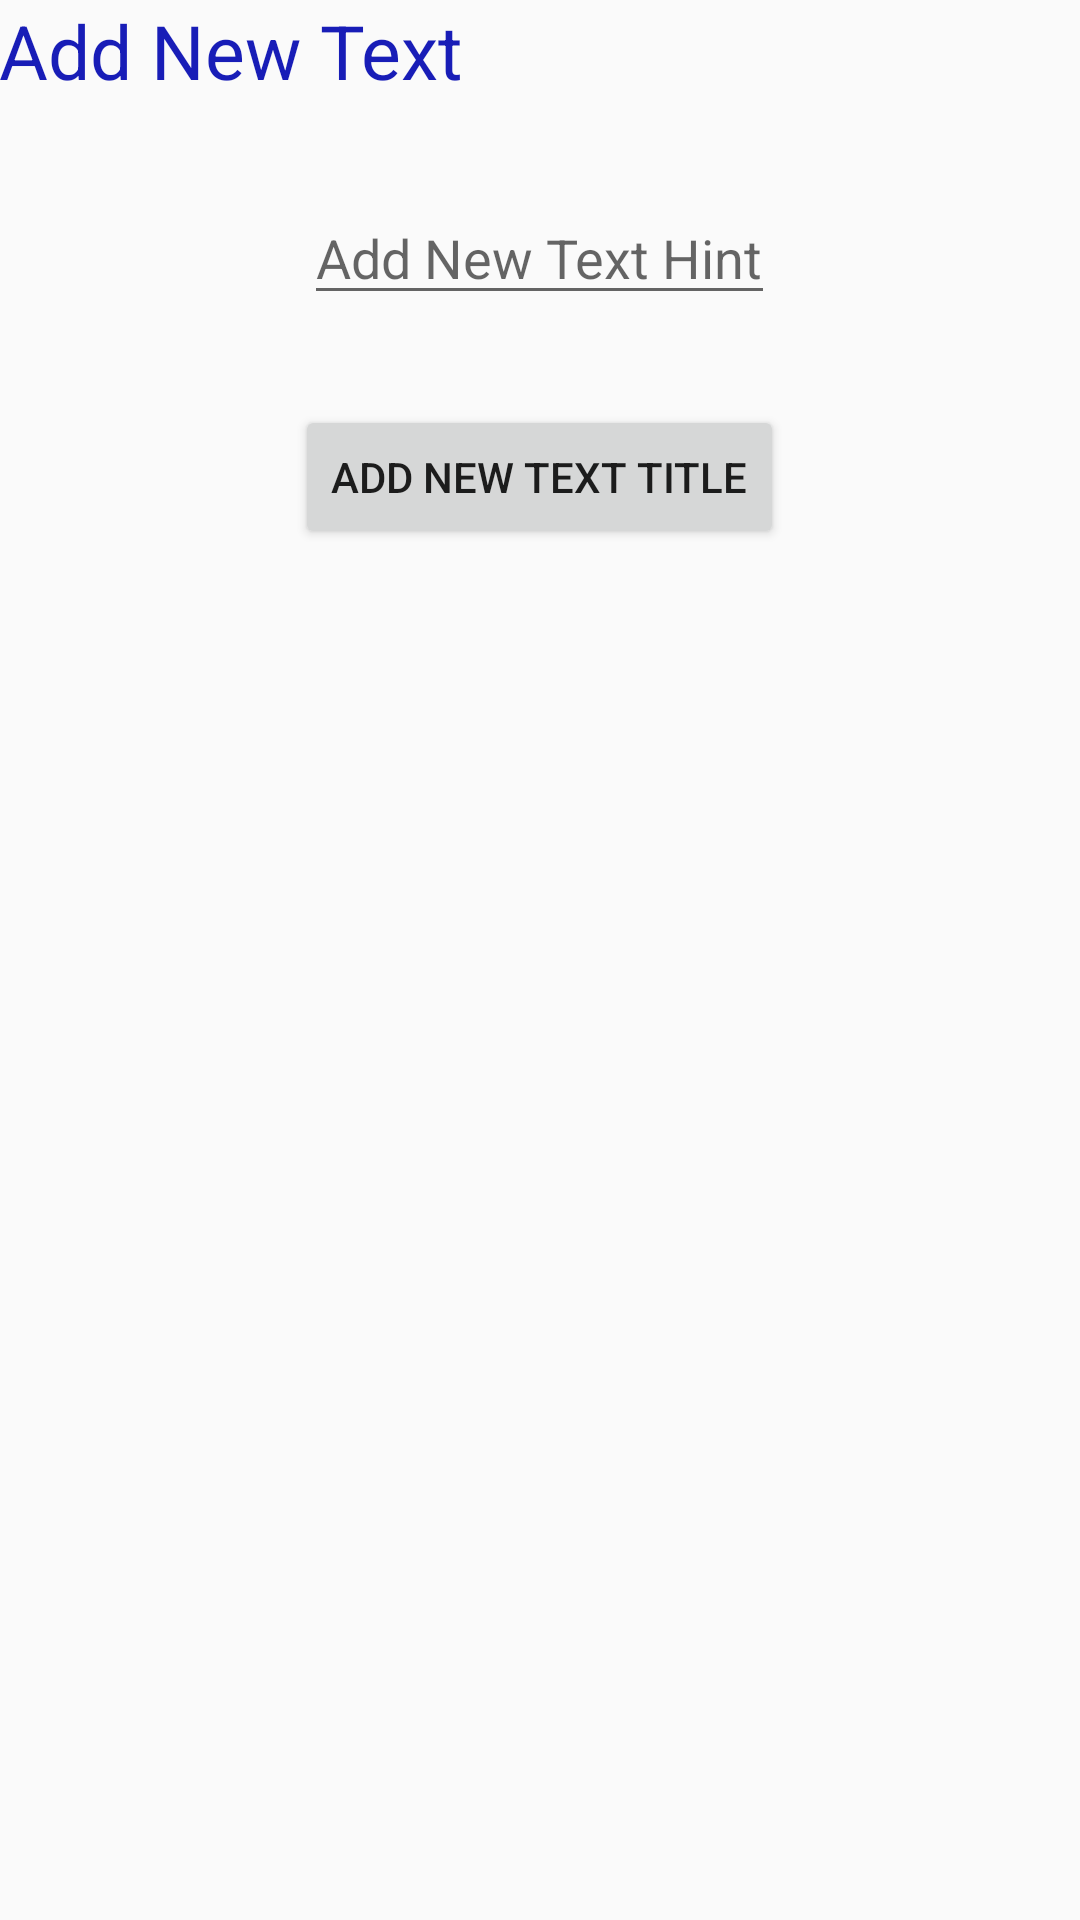

Android layout source for this screen:
<!-- AndroidManifest.xml: application theme AppTheme -->
<!-- res/layout/activity_add_data.xml -->
<?xml version="1.0" encoding="utf-8"?>
<RelativeLayout xmlns:android="http://schemas.android.com/apk/res/android"
    xmlns:tools="http://schemas.android.com/tools"
    android:id="@+id/activity_add_data"
    android:layout_width="match_parent"
    android:layout_height="match_parent"
    android:paddingBottom="@dimen/activity_vertical_margin"
    android:paddingLeft="@dimen/activity_horizontal_margin"
    android:paddingRight="@dimen/activity_horizontal_margin"
    android:paddingTop="@dimen/activity_vertical_margin"
    tools:context="com.phonnipha.mysqlapplication.AddDataActivity">

    <TextView
        android:layout_width="wrap_content"
        android:layout_height="wrap_content"
        android:text="Add New Text"
        android:id="@+id/tvAddTitle"
        style="@style/main_style"/>

    <EditText
        android:id="@+id/editTextAddTask"
        android:layout_width="wrap_content"
        android:layout_height="wrap_content"
        android:layout_below="@id/tvAddTitle"
        android:layout_centerHorizontal="true"
        android:layout_marginTop="30dp"
        android:hint="@string/add_new_text_hint"/>

    <Button
        android:layout_marginTop="30dp"
        android:id="@+id/btnAddNewTask"
        android:layout_below="@id/editTextAddTask"
        android:layout_centerHorizontal="true"
        android:layout_width="wrap_content"
        android:layout_height="wrap_content"
        android:text="@string/add_new_text_title"/>



</RelativeLayout>
<!-- resources referenced by this layout -->
<resources>
  <string name="add_new_text_hint">Add New Text Hint</string>
  <string name="add_new_text_title">Add New Text Title</string>
  <style name="main_style">
          <item name="android:textSize">25sp</item>
          <item name="android:textColor">#181db7</item>
      </style>
  <style name="AppTheme" parent="Theme.AppCompat.Light.DarkActionBar">
          
          <item name="colorPrimary">@color/colorPrimary</item>
          <item name="colorPrimaryDark">@color/colorPrimaryDark</item>
          <item name="colorAccent">@color/colorAccent</item>
      </style>
  <!-- not gathered from this repository: default colours our renderer supplied (Android Studio template values) -->
  <color name="colorPrimary">#FF6200EE</color>
  <color name="colorPrimaryDark">#FF3700B3</color>
  <color name="colorAccent">#FF03DAC5</color>
</resources>
